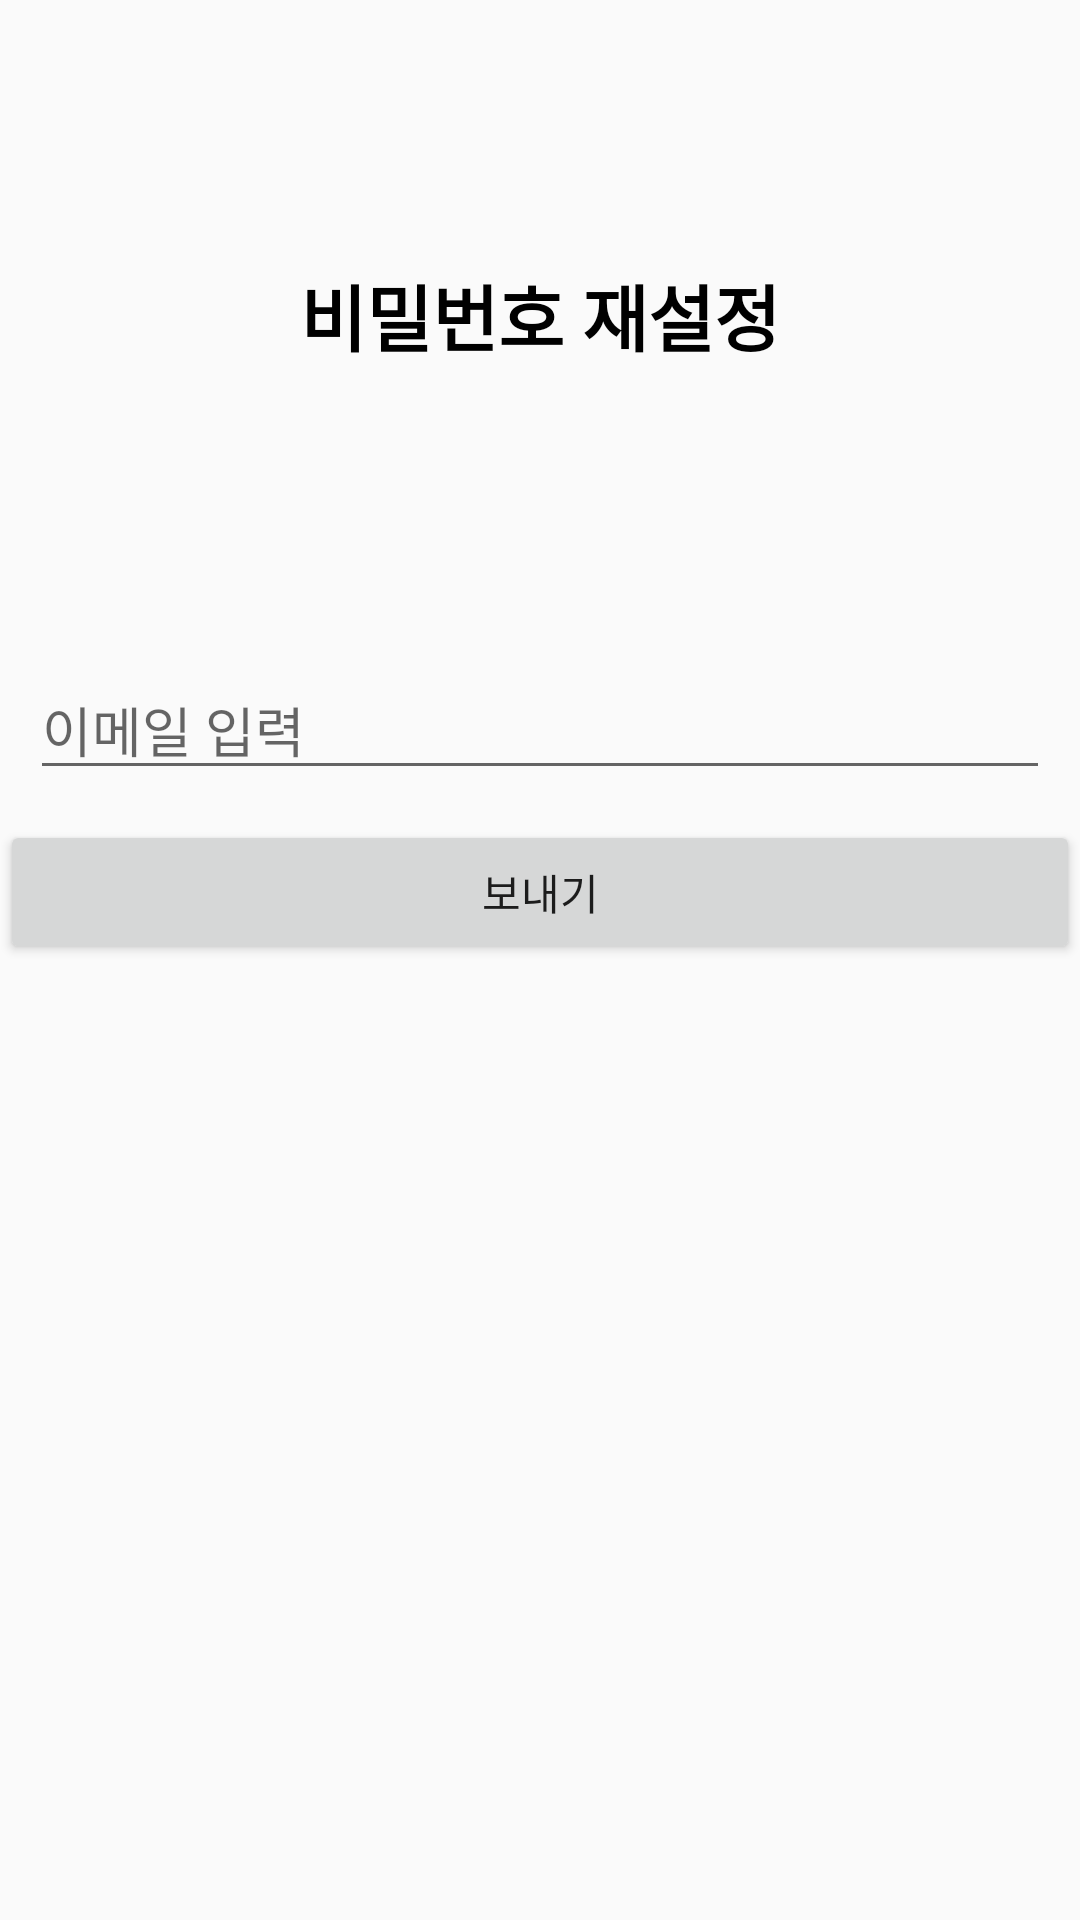

Reconstruct the res/layout file that produces this screen, plus the resources it refers to.
<!-- AndroidManifest.xml: application theme Theme.Mallandmap -->
<!-- res/layout/passwdreset.xml -->
<?xml version="1.0" encoding="utf-8"?>
<LinearLayout xmlns:android="http://schemas.android.com/apk/res/android"
    xmlns:app="http://schemas.android.com/apk/res-auto"
    xmlns:tools="http://schemas.android.com/tools"
    android:layout_width="match_parent"
    android:layout_height="500dp"
    android:orientation="vertical">

    <TextView
        android:id="@+id/textView6"
        android:layout_width="match_parent"
        android:layout_height="210dp"
        android:gravity="center"
        android:text="비밀번호 재설정"
        android:textColor="#000000"
        android:textSize="24dp"
        android:textStyle="bold" />

    <LinearLayout
        android:layout_width="match_parent"
        android:layout_height="match_parent"
        android:orientation="vertical">

        <EditText
            android:id="@+id/email"
            android:layout_width="match_parent"
            android:layout_height="wrap_content"
            android:ems="10"
            android:layout_margin="10dp"
            android:hint="이메일 입력"
            android:inputType="textEmailAddress" />



        <Button
            android:id="@+id/sendbutton"
            android:layout_width="match_parent"
            android:layout_height="wrap_content"
            android:text="보내기" />
    </LinearLayout>

</LinearLayout>
<!-- resources referenced by this layout -->
<resources>
  <style name="Theme.Mallandmap" parent="Theme.AppCompat.Light.NoActionBar">
          
          <item name="colorPrimary">@color/purple_500</item>
          <item name="colorPrimaryVariant">@color/purple_700</item>
          <item name="colorOnPrimary">@color/white</item>
          
          <item name="colorSecondary">@color/teal_200</item>
          <item name="colorSecondaryVariant">@color/teal_700</item>
          <item name="colorOnSecondary">@color/black</item>
          
          <item name="android:statusBarColor" tools:targetApi="l">?attr/colorPrimaryVariant</item>
          
      </style>
  <!-- not gathered from this repository: default colours our renderer supplied (Android Studio template values) -->
  <color name="purple_500">#FF6200EE</color>
  <color name="purple_700">#FF3700B3</color>
  <color name="teal_200">#FF03DAC5</color>
  <color name="teal_700">#FF018786</color>
  <color name="black">#FF000000</color>
  <color name="white">#FFFFFFFF</color>
</resources>
